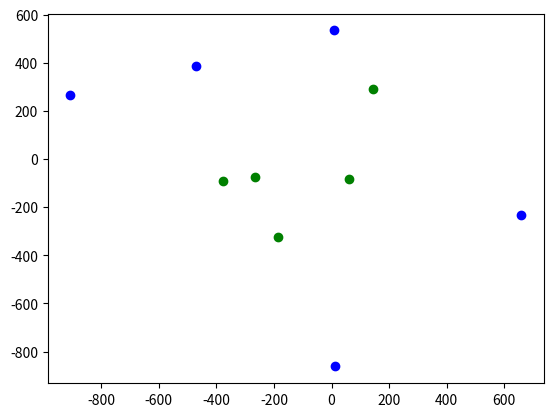
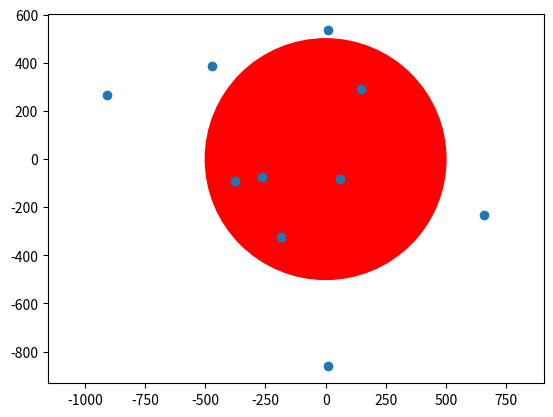

Here is the Python script that generated these plots, in order:
import random
import numpy as np
import matplotlib.pyplot as plt
from matplotlib import patches

length = 1000
height = 1000
deviation_x = length / 2
deviation_y = length / 2

def getRNN():
    return np.random.randn()

poin_x = []
poin_y = []
HIT = 0
N = 0

print("{:<15} {:<10} {:<10} {:<10} {:<10}".format("Strike No", "RNN (x)", "x", "RNN (y)", "Result"))

for i in range(1, 11):
    rnn_x = getRNN()
    rnn_y = getRNN()

    x = rnn_x * deviation_x
    y = rnn_y * deviation_y

    if (x**2 + y**2) <= (500*500):
        HIT += 1
        result = "Hit"
        plt.scatter(x, y, color="green")
    else:
        result = "Miss"
        plt.scatter(x, y, color="blue")

    print("{:<15} {:<10.2f} {:<10.2f} {:<10.2f} {:<10}".format(i, rnn_x, x, rnn_y, result))

    poin_x.append(x)
    poin_y.append(y)
    N += 1

fig = plt.figure()
ax = fig.add_subplot()
circle1 = patches.Circle((0, 0), radius=500, color='red')
ax.add_patch(circle1)
ax.axis('equal')

plt.scatter(poin_x, poin_y)
plt.show()

print("\nNumber of strikes: ", N)
print("Number of hits: ", HIT)
print("Accuracy: ", (HIT / N) * 100, "%")
